Dataset: dataset (GitHub, meariba123/Hand-Gesture-Recognition-System). Classes: none, paper, rock, scissors.

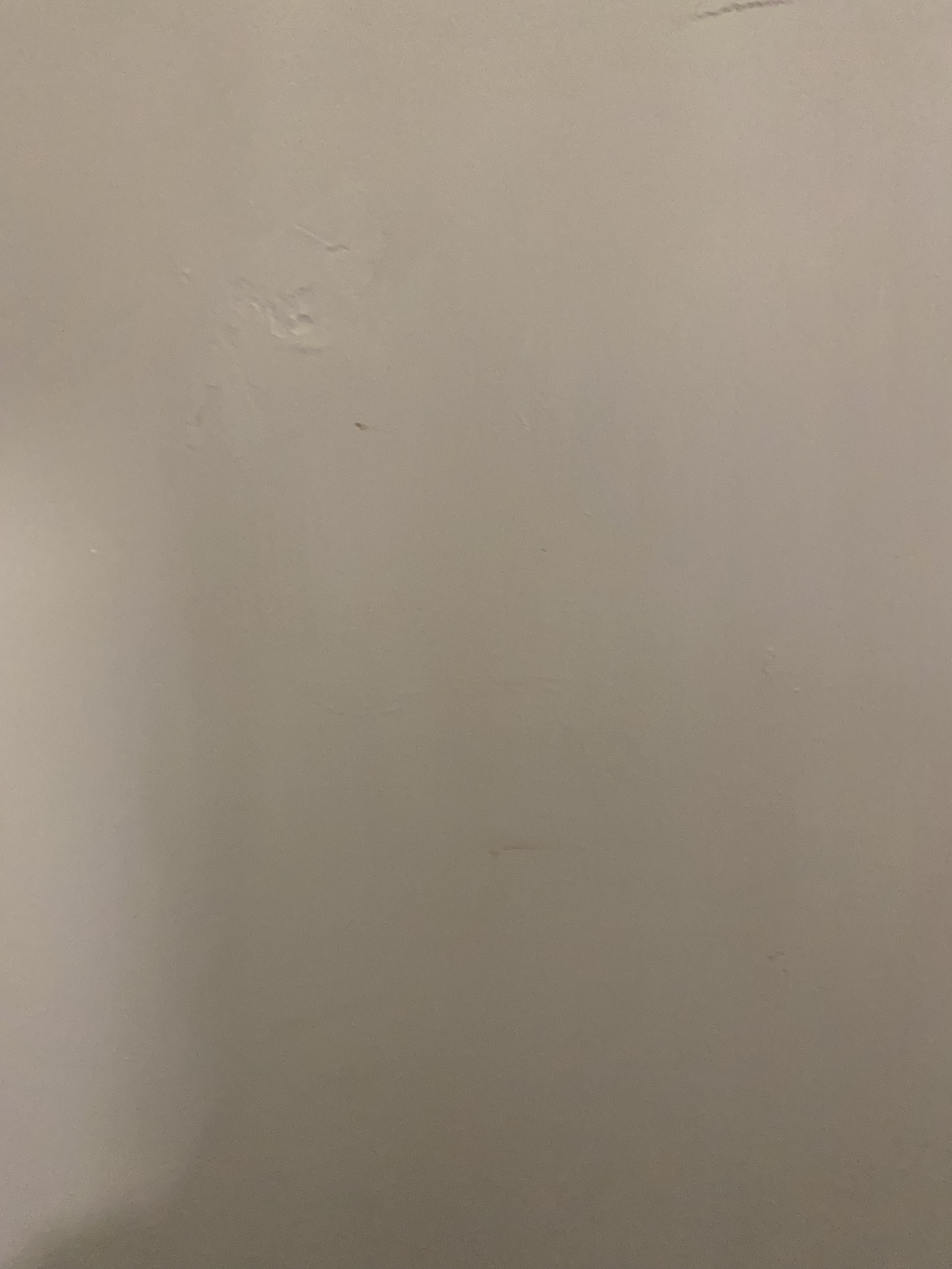
Label: none

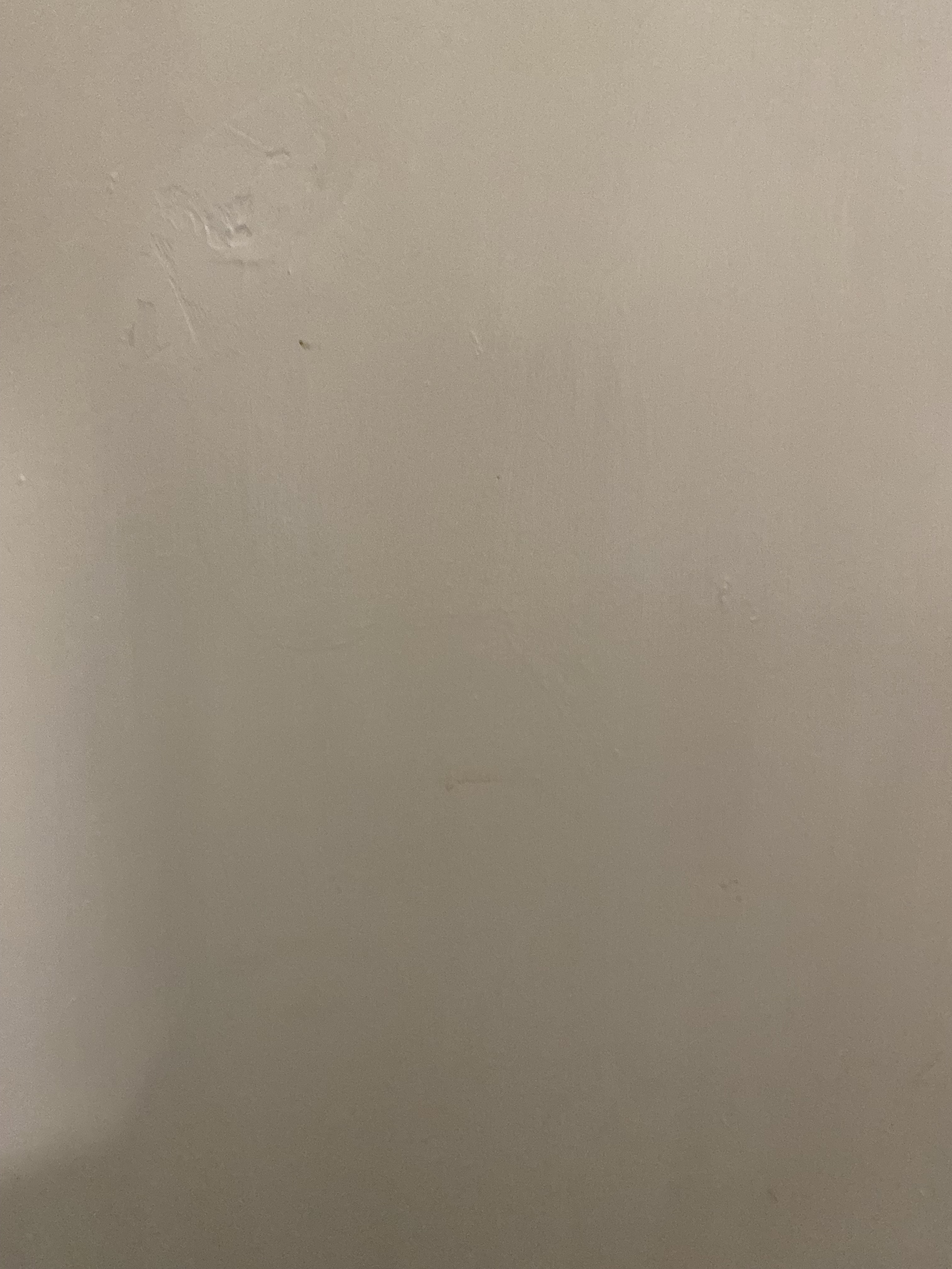
Label: none

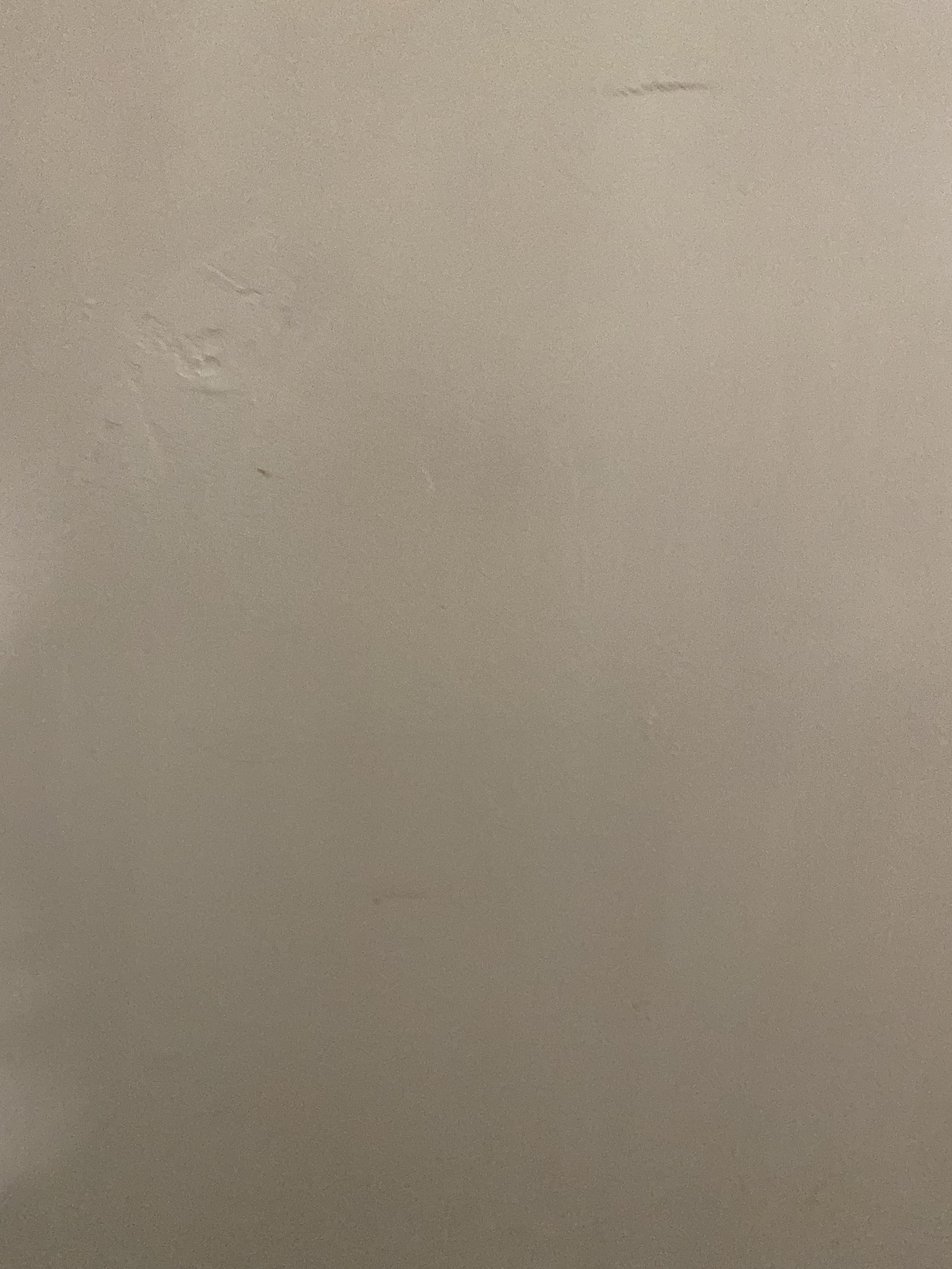
Label: none

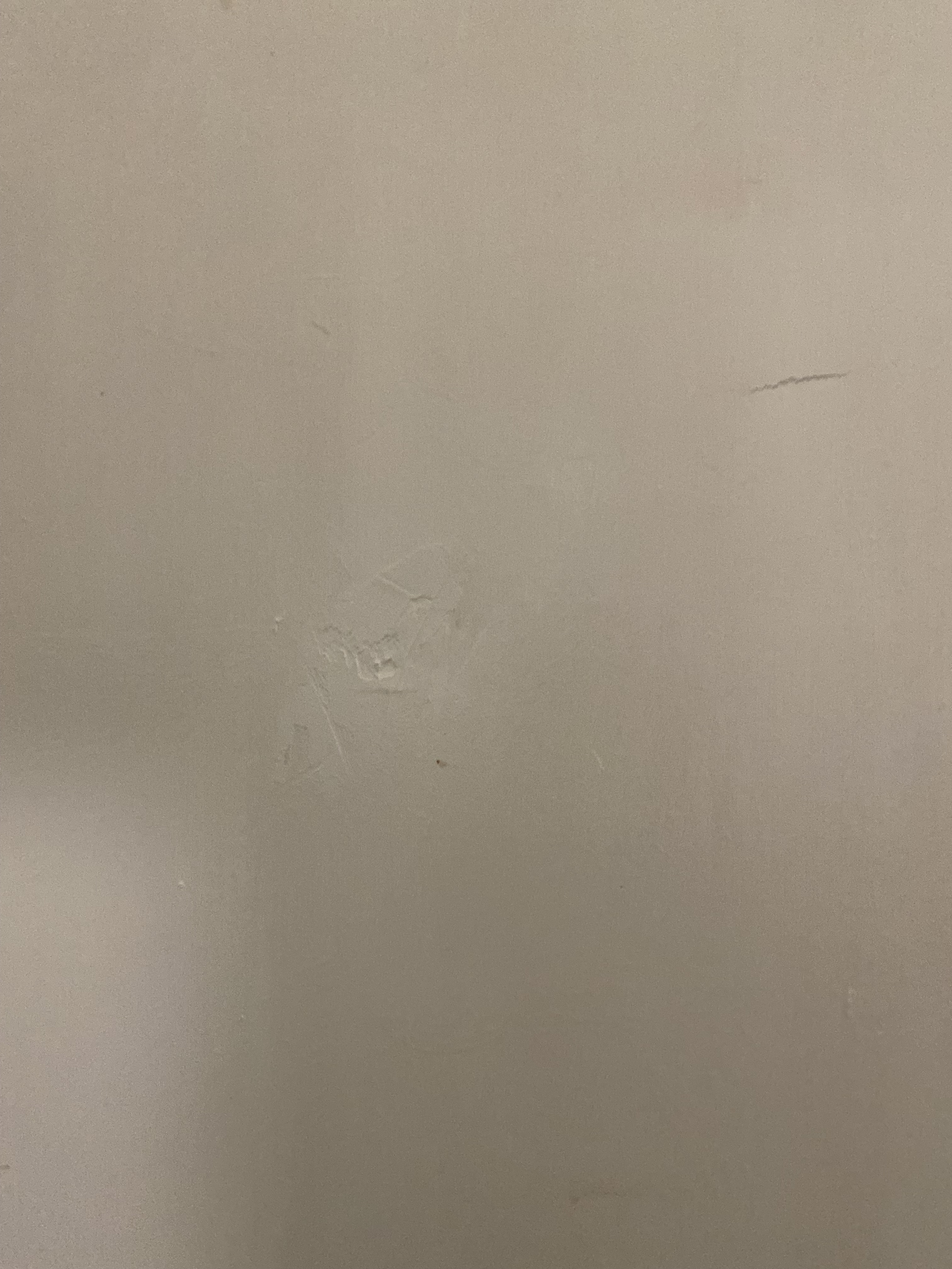
Label: none

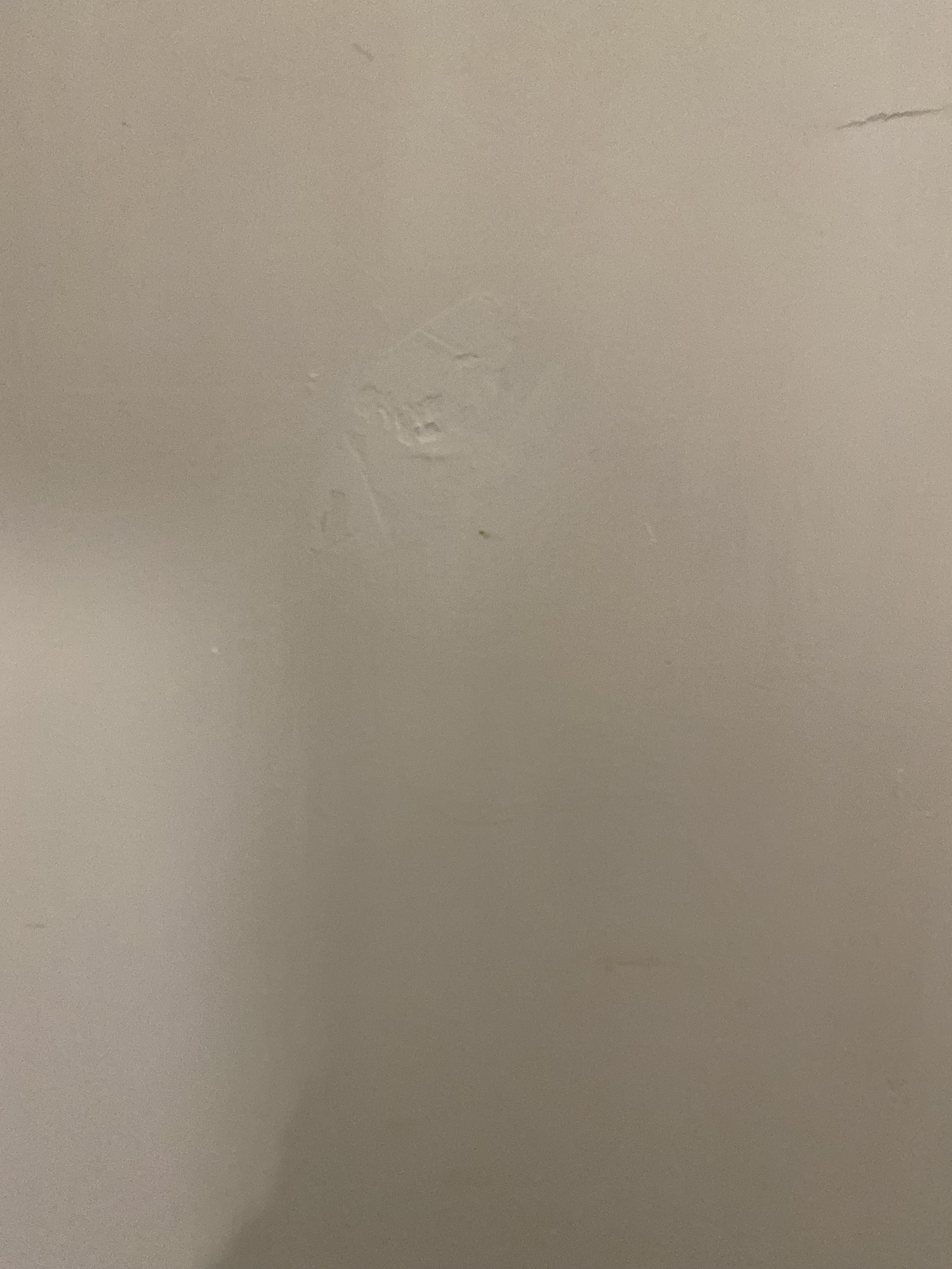
Label: none

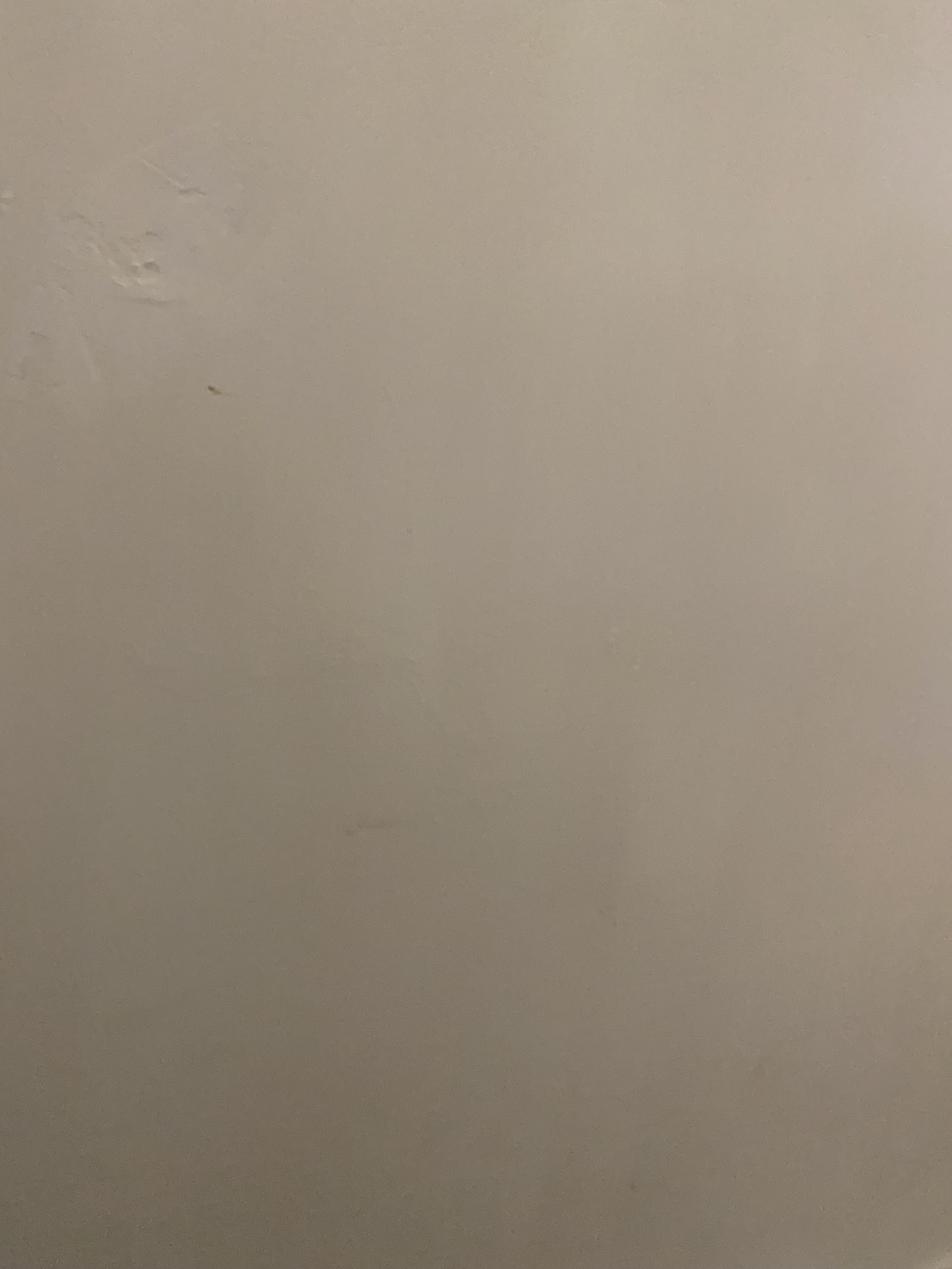
Label: none
